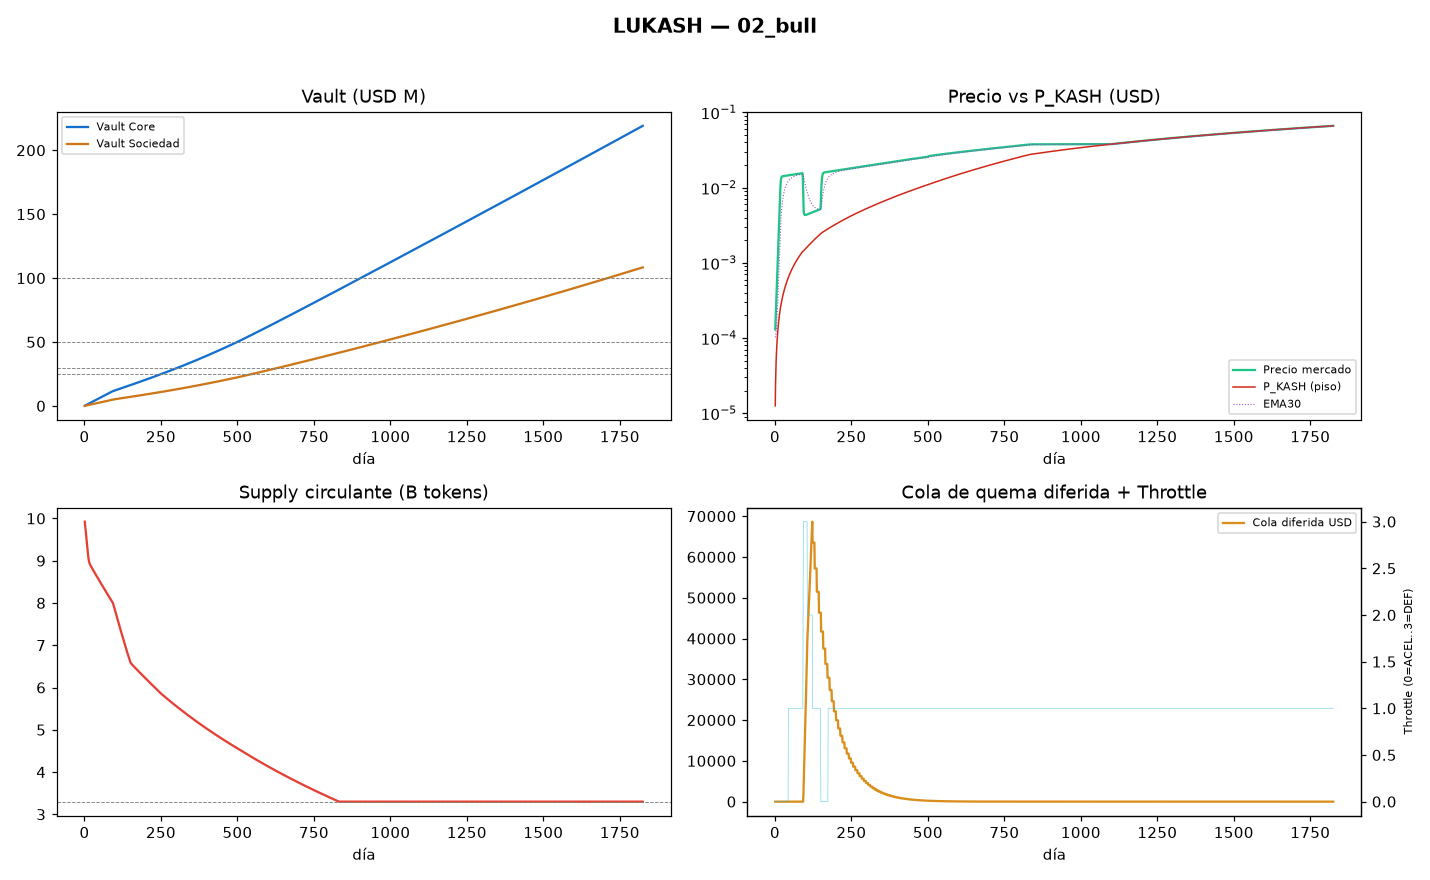

Values plotted in this chart, from the file beside it:
day, stage, motor_b, throttle, throttle_name, price, ema30, p_kash, price_over_pkash, supply, tokens_burned_total, vault_core_usd, vault_sociedad_usd, r_op_usd, burned_total_usd, recirculated_total_usd, staking_total_usd, om_total_usd, deferred_queue_usd, fee_total_usd, users, buy_pressure, sell_pressure, lp_depth_usd
1, 1, 0, 0, ACELERADO, 0.00013, 0.0001019, 1.25444209972e-05, 10.36, 9923076923, 76923077, 125444, 53770, 1.804, 179200, 0.0, 76800, 76800, 0.0, 512000, 0.0, 256000, 4000, 300000
2, 1, 0, 0, ACELERADO, 0.000169, 0.0001063, 2.52837534165969e-05, 6.684, 9846745562, 153254438, 250893, 107551, 5.413, 358400, 0.0, 153600, 153600, 0.0, 512000, 0.0, 256000, 5160, 300000
3, 1, 0, 0, ACELERADO, 0.0002197, 0.0001136, 3.822026861802896e-05, 5.748, 9771001365, 228998635, 376345, 161342, 10.83, 537600, 0.0, 230400, 230400, 0.0, 512000, 0.0, 256000, 6656, 300000
4, 1, 0, 0, ACELERADO, 0.0002856, 0.0001247, 5.135626148890663e-05, 5.561, 9695839817, 304160183, 501802, 215143, 18.04, 716800, 0.0, 307200, 307200, 0.0, 512000, 0.0, 256000, 8587, 300000
5, 1, 0, 0, ACELERADO, 0.0003713, 0.0001406, 6.46940506731981e-05, 5.739, 9621256433, 378743567, 627263, 268955, 27.07, 896000, 0.0, 384000, 384000, 0.0, 512000, 0.0, 256000, 11077, 300000
6, 1, 0, 0, ACELERADO, 0.0004827, 0.0001627, 7.823597880173717e-05, 6.17, 9547246768, 452753232, 752728, 322777, 37.89, 1075200, 0.0, 460800, 460800, 0.0, 512000, 0.0, 256000, 14289, 300000
7, 1, 0, 0, ACELERADO, 0.0006275, 0.0001926, 9.198441272518987e-05, 6.822, 9473806409, 526193591, 878198, 376609, 50.52, 1254400, 0.0, 537600, 537600, 0.0, 512000, 0.0, 256000, 18433, 300000
8, 1, 0, 0, ACELERADO, 0.0008157, 0.0002328, 0.0001059, 7.7, 9400930975, 599069025, 1003672, 430451, 64.96, 1433600, 0.0, 614400, 614400, 0.0, 512000, 0.0, 256000, 23779, 300000
9, 1, 0, 0, ACELERADO, 0.00106, 0.0002862, 0.0001201, 8.829, 9328616121, 671383879, 1129149, 484304, 81.2, 1612800, 0.0, 691200, 691200, 0.0, 512000, 0.0, 256000, 30675, 300000
10, 1, 0, 0, ACELERADO, 0.001379, 0.0003567, 0.0001345, 10.25, 9256857536, 743142464, 1254632, 538167, 99.25, 1792000, 0.0, 768000, 768000, 0.0, 512000, 0.0, 256000, 39570, 300000
11, 1, 0, 0, ACELERADO, 0.001792, 0.0004493, 0.0001491, 12.02, 9185650939, 814349061, 1380118, 592041, 119.1, 1971200, 0.0, 844800, 844800, 0.0, 512000, 0.0, 256000, 51045, 300000
12, 1, 0, 0, ACELERADO, 0.00233, 0.0005706, 0.0001639, 14.21, 9114992086, 885007914, 1505608, 645925, 140.8, 2150400, 0.0, 921600, 921600, 0.0, 512000, 0.0, 256000, 65849, 300000
13, 1, 0, 0, ACELERADO, 0.003029, 0.0007292, 0.0001789, 16.93, 9055825784, 944174216, 1631103, 699819, 164.2, 2329600, 0.0, 998400, 998400, 0.0, 512000, 0.0, 256000, 84945, 300000
14, 1, 0, 0, ACELERADO, 0.003937, 0.0009362, 0.000194, 20.3, 9010313244, 989686756, 1756602, 753723, 189.5, 2508800, 0.0, 1075200, 1075200, 0.0, 512000, 0.0, 256000, 109711, 300000
15, 1, 0, 0, ACELERADO, 0.005119, 0.001206, 0.0002089, 24.5, 8975303598, 1024696402, 1882105, 807638, 216.5, 2688000, 0.0, 1152000, 1152000, 0.0, 512000, 0.0, 256000, 141908, 300000
16, 1, 0, 0, ACELERADO, 0.006654, 0.001558, 0.0002237, 29.75, 8948373101, 1051626899, 2007613, 861564, 245.4, 2867200, 0.0, 1228800, 1228800, 0.0, 512000, 0.0, 256000, 183764, 300000
17, 1, 0, 0, ACELERADO, 0.00865, 0.002015, 0.0002384, 36.29, 8927657334, 1072342666, 2133124, 915499, 276.1, 3046400, 0.0, 1305600, 1305600, 0.0, 512000, 0.0, 256000, 238176, 300000
18, 1, 0, 0, ACELERADO, 0.0106, 0.002569, 0.000253, 41.89, 8910746360, 1089253640, 2258640, 969445, 308.6, 3225600, 0.0, 1382400, 1382400, 0.0, 512000, 0.0, 256000, 308912, 300000
19, 1, 0, 0, ACELERADO, 0.01213, 0.003186, 0.0002676, 45.34, 8895973599, 1104026401, 2384160, 1023401, 342.9, 3404800, 0.0, 1459200, 1459200, 0.0, 512000, 0.0, 256000, 377697, 300000
20, 1, 0, 0, ACELERADO, 0.01312, 0.003827, 0.0002821, 46.52, 8882317841, 1117682159, 2509684, 1077368, 379, 3584000, 0.0, 1536000, 1536000, 0.0, 512000, 0.0, 256000, 431648, 300000
21, 1, 0, 0, ACELERADO, 0.01367, 0.004462, 0.0002967, 46.06, 8869205477, 1130794523, 2635213, 1131345, 416.9, 3763200, 0.0, 1612800, 1612800, 0.0, 512000, 0.0, 256000, 466239, 300000
22, 1, 0, 0, ACELERADO, 0.01394, 0.005073, 0.0003113, 44.77, 8856346886, 1143653114, 2760745, 1185332, 456.6, 3942400, 0.0, 1689600, 1689600, 0.0, 512000, 0.0, 256000, 484844, 300000
23, 1, 0, 0, ACELERADO, 0.01407, 0.005653, 0.0003259, 43.16, 8843608148, 1156391852, 2886282, 1239330, 498.1, 4121600, 0.0, 1766400, 1766400, 0.0, 512000, 0.0, 256000, 493696, 300000
24, 1, 0, 0, ACELERADO, 0.01414, 0.0062, 0.0003406, 41.51, 8830930587, 1169069413, 3011823, 1293338, 541.4, 4300800, 0.0, 1843200, 1843200, 0.0, 512000, 0.0, 256000, 497624, 300000
25, 1, 0, 0, ACELERADO, 0.01418, 0.006715, 0.0003553, 39.9, 8818289185, 1181710815, 3137369, 1347356, 586.5, 4480000, 0.0, 1920000, 1920000, 0.0, 512000, 0.0, 256000, 499308, 300000
26, 1, 0, 0, ACELERADO, 0.0142, 0.007198, 0.00037, 38.39, 8805673398, 1194326602, 3262918, 1401385, 633.5, 4659200, 0.0, 1996800, 1996800, 0.0, 512000, 0.0, 256000, 500020, 300000
27, 1, 0, 0, ACELERADO, 0.01423, 0.007652, 0.0003848, 36.98, 8793078798, 1206921202, 3388472, 1455424, 682.2, 4838400, 0.0, 2073600, 2073600, 0.0, 512000, 0.0, 256000, 500318, 300000
28, 1, 0, 0, ACELERADO, 0.01425, 0.008077, 0.0003996, 35.66, 8780503520, 1219496480, 3514030, 1509473, 732.8, 5017600, 0.0, 2150400, 2150400, 0.0, 512000, 0.0, 256000, 500443, 300000
29, 1, 0, 0, ACELERADO, 0.01427, 0.008477, 0.0004145, 34.43, 8767946772, 1232053228, 3639592, 1563533, 785.1, 5196800, 0.0, 2227200, 2227200, 0.0, 512000, 0.0, 256000, 500495, 300000
30, 1, 0, 0, ACELERADO, 0.01429, 0.008852, 0.0004294, 33.28, 8755408210, 1244591790, 3765158, 1617603, 839.3, 5376000, 0.0, 2304000, 2304000, 0.0, 512000, 0.0, 256000, 500517, 300000
31, 1, 0, 0, ACELERADO, 0.01431, 0.009204, 0.0004444, 32.21, 8742887672, 1257112328, 3890729, 1671684, 895.2, 5555200, 0.0, 2380800, 2380800, 0.0, 512000, 0.0, 256000, 500526, 300000
32, 1, 0, 0, ACELERADO, 0.01433, 0.009535, 0.0004594, 31.2, 8730385079, 1269614921, 4016304, 1725775, 953, 5734400, 0.0, 2457600, 2457600, 0.0, 512000, 0.0, 256000, 500530, 300000
33, 1, 0, 0, ACELERADO, 0.01435, 0.009846, 0.0004744, 30.25, 8717900382, 1282099618, 4141883, 1779876, 1013, 5913600, 0.0, 2534400, 2534400, 0.0, 512000, 0.0, 256000, 500531, 300000
34, 1, 0, 0, ACELERADO, 0.01437, 0.01014, 0.0004895, 29.36, 8705433545, 1294566455, 4267466, 1833987, 1074, 6092800, 0.0, 2611200, 2611200, 0.0, 512000, 0.0, 256000, 500532, 300000
35, 1, 0, 0, ACELERADO, 0.01439, 0.01041, 0.0005046, 28.53, 8692984538, 1307015462, 4393053, 1888110, 1137, 6272000, 0.0, 2688000, 2688000, 0.0, 512000, 0.0, 256000, 500532, 300000
36, 1, 0, 0, ACELERADO, 0.01442, 0.01067, 0.0005198, 27.73, 8680553336, 1319446664, 4518645, 1942242, 1202, 6451200, 0.0, 2764800, 2764800, 0.0, 512000, 0.0, 256000, 500532, 300000
37, 1, 0, 0, ACELERADO, 0.01444, 0.01091, 0.000535, 26.98, 8668139910, 1331860090, 4644241, 1996385, 1269, 6630400, 0.0, 2841600, 2841600, 0.0, 512000, 0.0, 256000, 500532, 300000
38, 1, 0, 0, ACELERADO, 0.01446, 0.01114, 0.0005503, 26.27, 8655744237, 1344255763, 4769841, 2050538, 1338, 6809600, 0.0, 2918400, 2918400, 0.0, 512000, 0.0, 256000, 500532, 300000
39, 1, 0, 0, ACELERADO, 0.01448, 0.01136, 0.0005656, 25.6, 8643366290, 1356633710, 4895445, 2104701, 1408, 6988800, 0.0, 2995200, 2995200, 0.0, 512000, 0.0, 256000, 500533, 300000
40, 1, 0, 0, ACELERADO, 0.0145, 0.01156, 0.0005809, 24.96, 8631006043, 1368993957, 5021054, 2158875, 1480, 7168000, 0.0, 3072000, 3072000, 0.0, 512000, 0.0, 256000, 500533, 300000
41, 1, 0, 0, ACELERADO, 0.01452, 0.01175, 0.0005963, 24.35, 8618663472, 1381336528, 5146666, 2213060, 1554, 7347200, 0.0, 3148800, 3148800, 0.0, 512000, 0.0, 256000, 500533, 300000
42, 1, 0, 0, ACELERADO, 0.01454, 0.01193, 0.0006117, 23.77, 8606338551, 1393661449, 5272283, 2267255, 1630, 7526400, 0.0, 3225600, 3225600, 0.0, 512000, 0.0, 256000, 500533, 300000
43, 1, 0, 0, ACELERADO, 0.01456, 0.0121, 0.0006272, 23.21, 8594031256, 1405968744, 5397905, 2321460, 1708, 7705600, 0.0, 3302400, 3302400, 0.0, 512000, 0.0, 256000, 500533, 300000
44, 1, 0, 1, NORMAL, 0.01458, 0.01226, 0.0006427, 22.69, 8581741560, 1418258440, 5523530, 2375675, 1787, 7884800, 0.0, 3379200, 3379200, 0.0, 512000, 0.0, 256000, 500533, 300000
45, 1, 0, 1, NORMAL, 0.0146, 0.01241, 0.0006583, 22.18, 8569469438, 1430530562, 5649159, 2429901, 1868, 8064000, 0.0, 3456000, 3456000, 0.0, 512000, 0.0, 256000, 500533, 300000
46, 1, 0, 1, NORMAL, 0.01462, 0.01255, 0.0006739, 21.7, 8557214866, 1442785134, 5774793, 2484137, 1951, 8243200, 0.0, 3532800, 3532800, 0.0, 512000, 0.0, 256000, 500533, 300000
47, 1, 0, 1, NORMAL, 0.01464, 0.01269, 0.0006895, 21.24, 8544977819, 1455022181, 5900431, 2538384, 2036, 8422400, 0.0, 3609600, 3609600, 0.0, 512000, 0.0, 256000, 500533, 300000
48, 1, 0, 1, NORMAL, 0.01467, 0.01282, 0.0007052, 20.8, 8532758271, 1467241729, 6026074, 2592641, 2123, 8601600, 0.0, 3686400, 3686400, 0.0, 512000, 0.0, 256000, 500533, 300000
49, 1, 0, 1, NORMAL, 0.01469, 0.01294, 0.000721, 20.37, 8520556197, 1479443803, 6151720, 2646909, 2211, 8780800, 0.0, 3763200, 3763200, 0.0, 512000, 0.0, 256000, 500533, 300000
50, 1, 0, 1, NORMAL, 0.01471, 0.01305, 0.0007367, 19.96, 8508371572, 1491628428, 6277371, 2701187, 2302, 8960000, 0.0, 3840000, 3840000, 0.0, 512000, 0.0, 256000, 500533, 300000
51, 1, 0, 1, NORMAL, 0.01473, 0.01316, 0.0007526, 19.57, 8496204372, 1503795628, 6403026, 2755475, 2394, 9139200, 0.0, 3916800, 3916800, 0.0, 512000, 0.0, 256000, 500533, 300000
52, 1, 0, 1, NORMAL, 0.01475, 0.01326, 0.0007684, 19.19, 8484054571, 1515945429, 6528685, 2809774, 2488, 9318400, 0.0, 3993600, 3993600, 0.0, 512000, 0.0, 256000, 500533, 300000
53, 1, 0, 1, NORMAL, 0.01477, 0.01336, 0.0007843, 18.83, 8471922144, 1528077856, 6654348, 2864083, 2583, 9497600, 0.0, 4070400, 4070400, 0.0, 512000, 0.0, 256000, 500533, 300000
54, 1, 0, 1, NORMAL, 0.01479, 0.01345, 0.0008003, 18.48, 8459807068, 1540192932, 6780016, 2918403, 2681, 9676800, 0.0, 4147200, 4147200, 0.0, 512000, 0.0, 256000, 500533, 300000
55, 1, 0, 1, NORMAL, 0.01481, 0.01354, 0.0008163, 18.15, 8447709316, 1552290684, 6905687, 2972733, 2780, 9856000, 0.0, 4224000, 4224000, 0.0, 512000, 0.0, 256000, 500533, 300000
56, 1, 0, 1, NORMAL, 0.01483, 0.01362, 0.0008323, 17.82, 8435628864, 1564371136, 7031363, 3027073, 2881, 10035200, 0.0, 4300800, 4300800, 0.0, 512000, 0.0, 256000, 500533, 300000
57, 1, 0, 1, NORMAL, 0.01486, 0.0137, 0.0008484, 17.51, 8423565688, 1576434312, 7157043, 3081424, 2984, 10214400, 0.0, 4377600, 4377600, 0.0, 512000, 0.0, 256000, 500533, 300000
58, 1, 0, 1, NORMAL, 0.01488, 0.01378, 0.0008646, 17.21, 8411519762, 1588480238, 7282728, 3135785, 3089, 10393600, 0.0, 4454400, 4454400, 0.0, 512000, 0.0, 256000, 500533, 300000
59, 1, 0, 1, NORMAL, 0.0149, 0.01385, 0.0008807, 16.91, 8399491062, 1600508938, 7408416, 3190157, 3196, 10572800, 0.0, 4531200, 4531200, 0.0, 512000, 0.0, 256000, 500533, 300000
60, 1, 0, 1, NORMAL, 0.01492, 0.01392, 0.000897, 16.63, 8387479564, 1612520436, 7534109, 3244539, 3304, 10752000, 0.0, 4608000, 4608000, 0.0, 512000, 0.0, 256000, 500533, 300000
... 1,765 more rows
